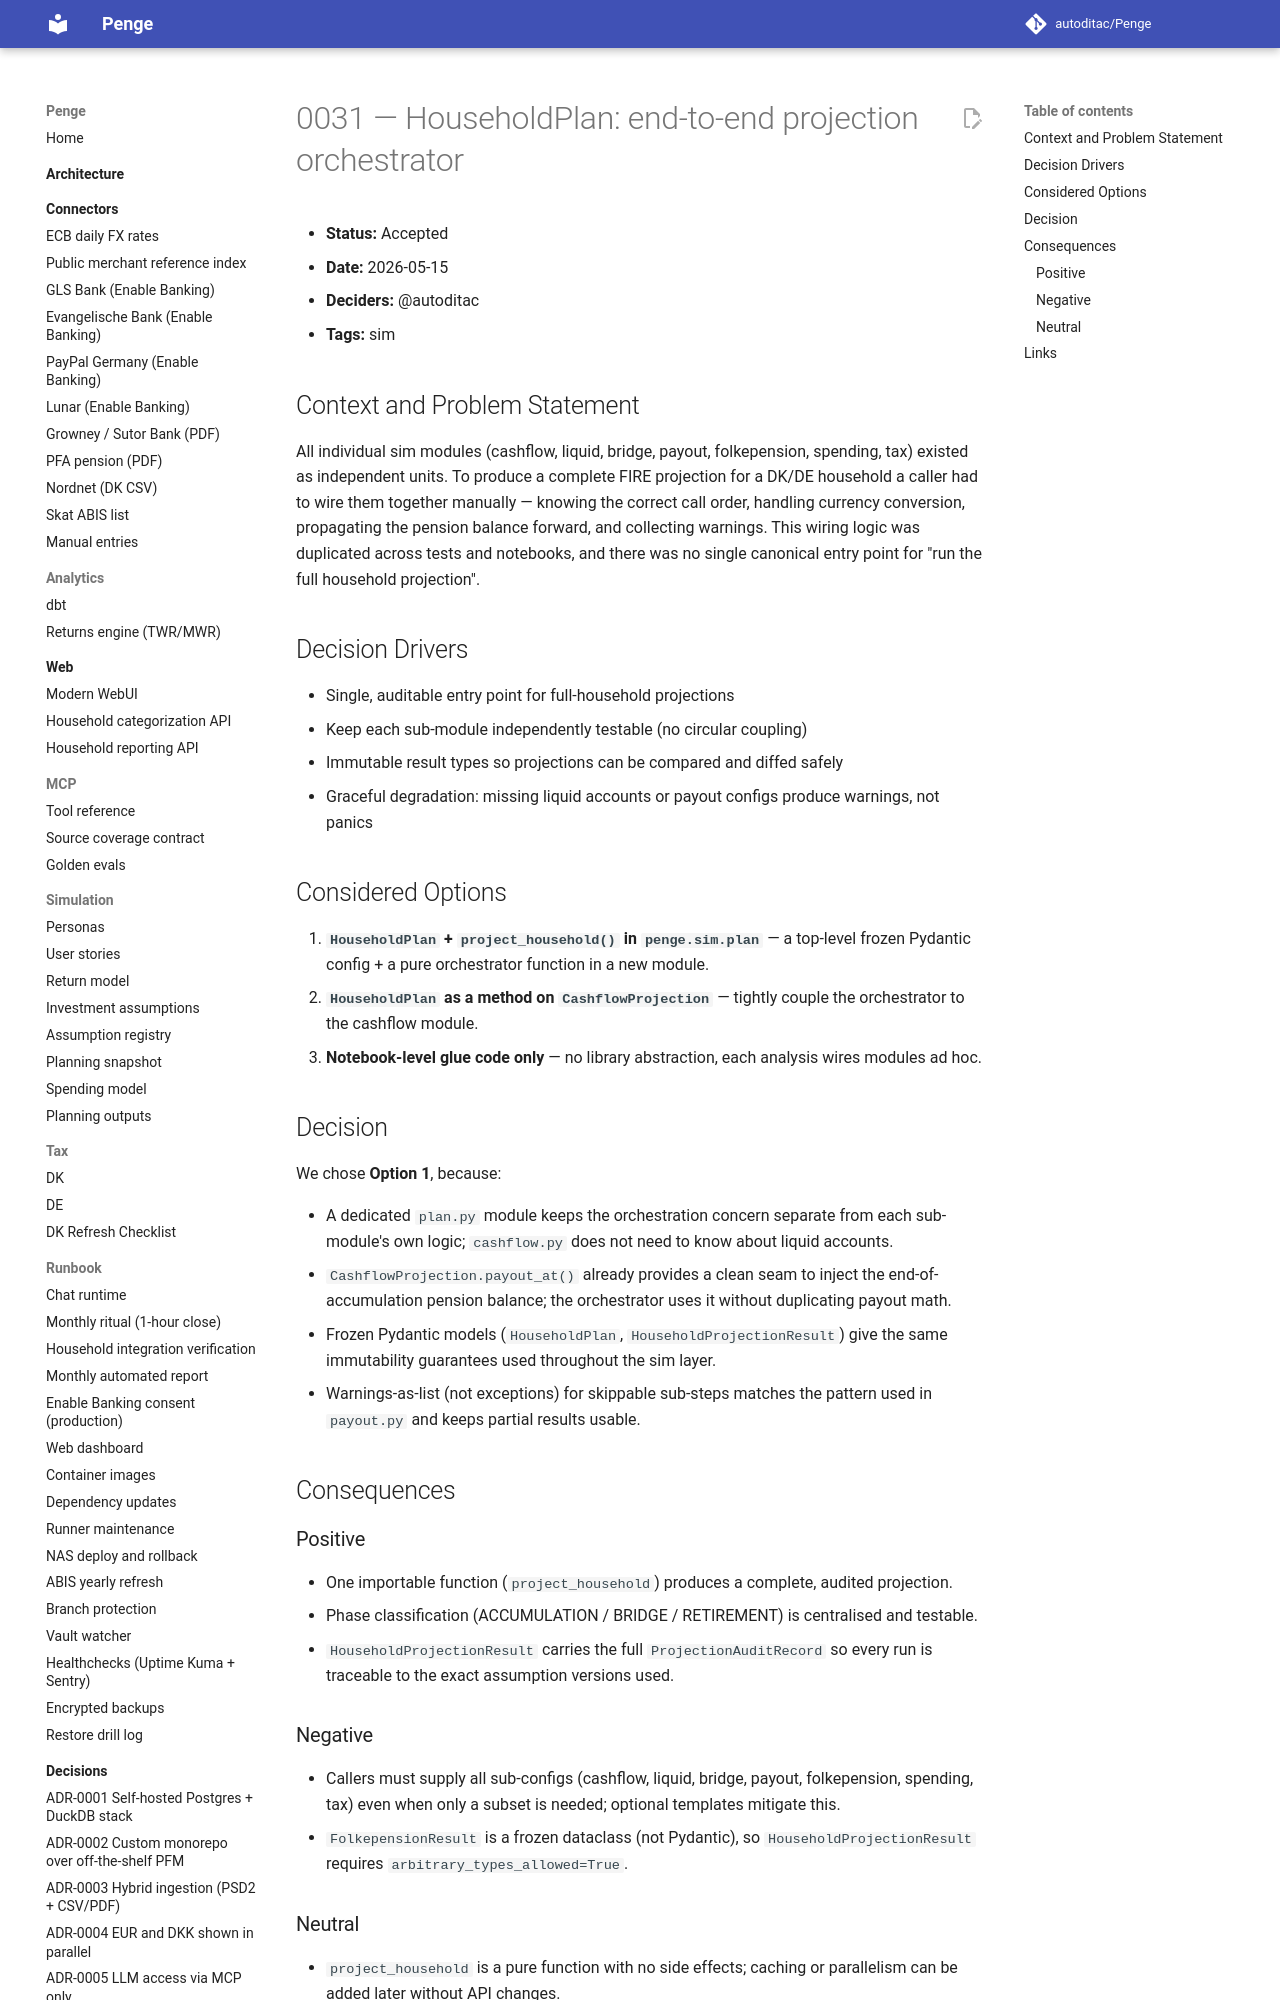

repository: autoditac/Penge · page: decisions/0031-sim-household-plan/index.html · generator: mkdocs

# 0031 — HouseholdPlan: end-to-end projection orchestrator

- **Status:** Accepted
- **Date:** 2026-05-15
- **Deciders:** @autoditac
- **Tags:** sim

## Context and Problem Statement

All individual sim modules (cashflow, liquid, bridge, payout, folkepension, spending, tax)
existed as independent units. To produce a complete FIRE projection for a DK/DE household
a caller had to wire them together manually — knowing the correct call order, handling
currency conversion, propagating the pension balance forward, and collecting warnings.
This wiring logic was duplicated across tests and notebooks, and there was no single
canonical entry point for "run the full household projection".

## Decision Drivers

- Single, auditable entry point for full-household projections
- Keep each sub-module independently testable (no circular coupling)
- Immutable result types so projections can be compared and diffed safely
- Graceful degradation: missing liquid accounts or payout configs produce warnings, not panics

## Considered Options

1. **`HouseholdPlan` + `project_household()` in `penge.sim.plan`** — a top-level frozen
   Pydantic config + a pure orchestrator function in a new module.
2. **`HouseholdPlan` as a method on `CashflowProjection`** — tightly couple the
   orchestrator to the cashflow module.
3. **Notebook-level glue code only** — no library abstraction, each analysis wires modules
   ad hoc.
